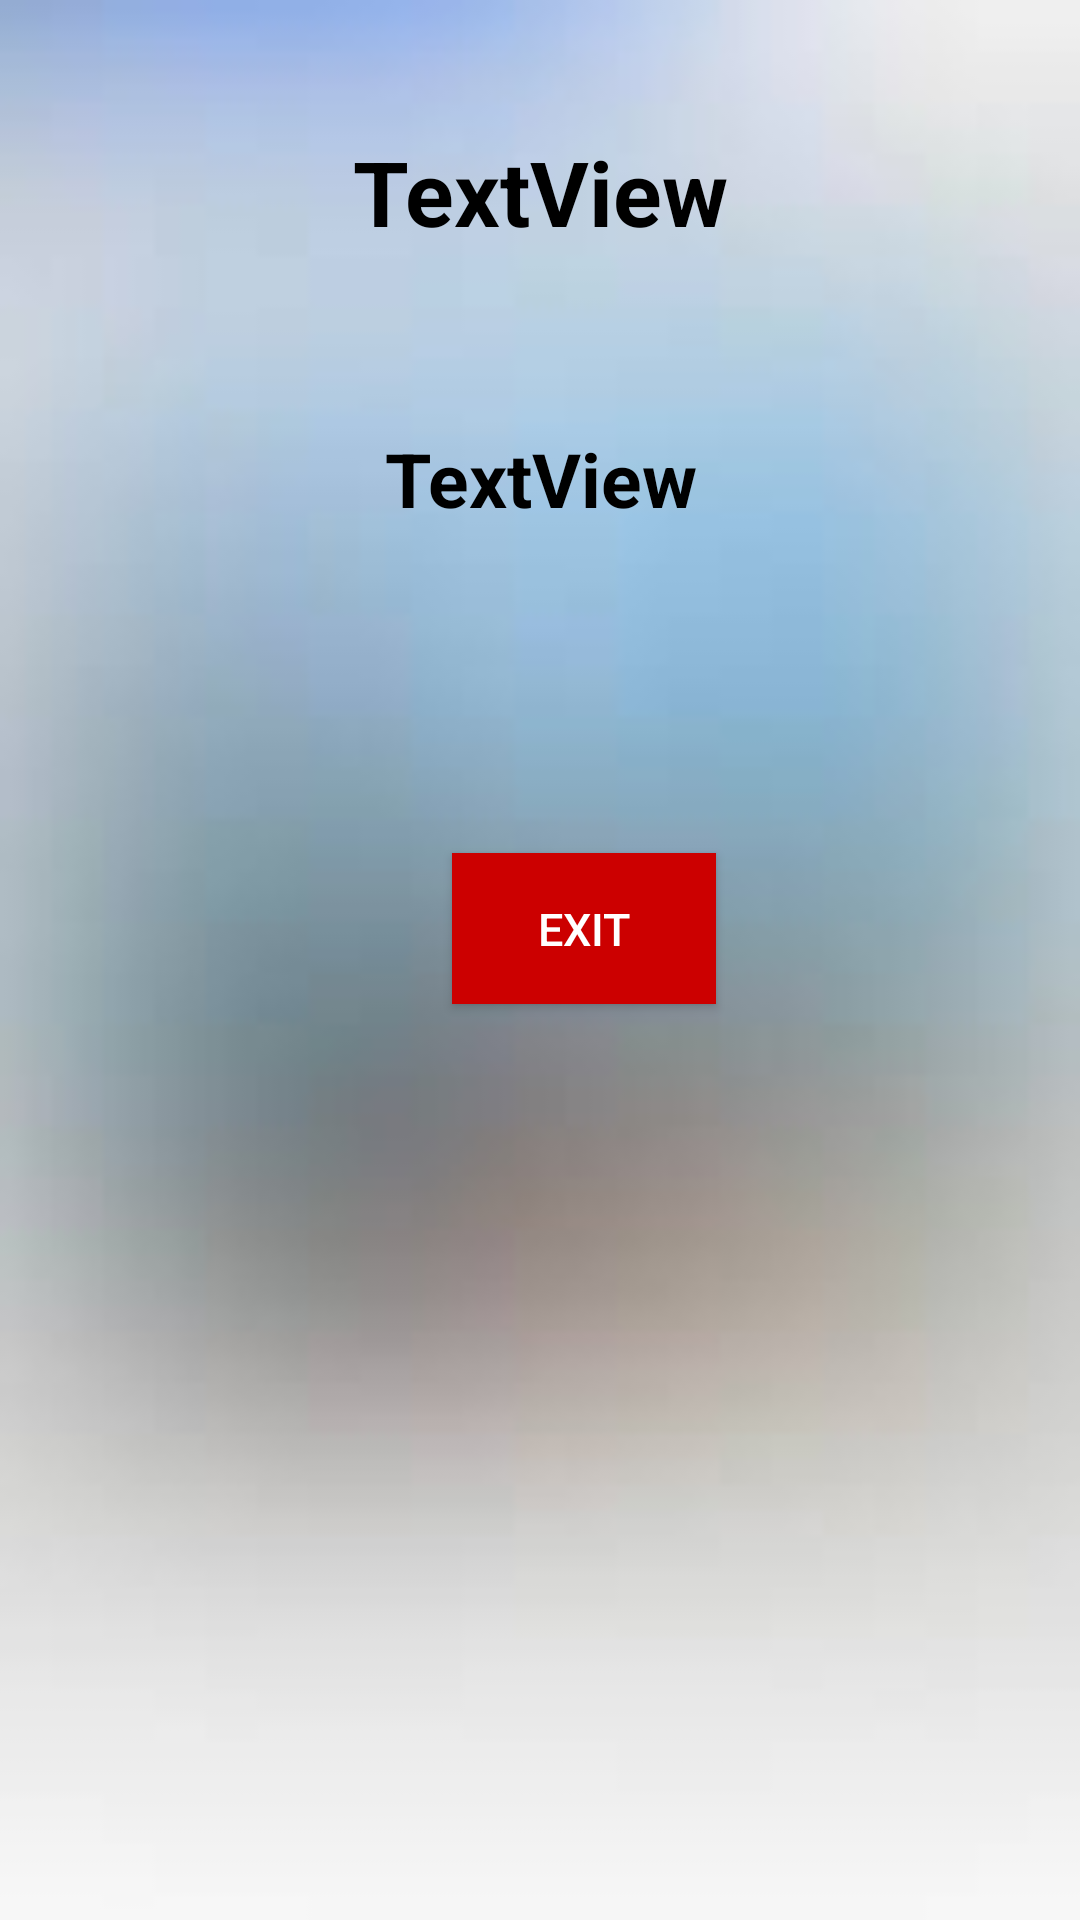

The Android layout XML behind this screen, and the referenced resources:
<!-- AndroidManifest.xml: application theme Theme.AppCompat.NoActionBar -->
<!-- res/layout/activity_slot.xml -->
<?xml version="1.0" encoding="utf-8"?>
<androidx.constraintlayout.widget.ConstraintLayout xmlns:android="http://schemas.android.com/apk/res/android"
    xmlns:app="http://schemas.android.com/apk/res-auto"
    xmlns:tools="http://schemas.android.com/tools"
    android:layout_width="match_parent"
    android:layout_height="match_parent"
    android:background="@drawable/a3"
    tools:context=".slotActivity">

    <TextView
        android:id="@+id/textView4"
        android:layout_width="wrap_content"
        android:layout_height="wrap_content"
        android:text="TextView"
        android:textSize="30sp"
        android:textAlignment="center"
        android:textColor="@android:color/black"
        android:textStyle="bold"
        app:layout_constraintBottom_toBottomOf="parent"
        app:layout_constraintEnd_toEndOf="parent"
        app:layout_constraintStart_toStartOf="parent"
        app:layout_constraintTop_toTopOf="parent"
        app:layout_constraintVertical_bias="0.073" />

    <TextView
        android:id="@+id/textView5"
        android:layout_width="wrap_content"
        android:layout_height="wrap_content"
        android:text="TextView"
        android:textSize="25sp"
        android:textAlignment="center"
        android:textColor="@android:color/black"
        android:textStyle="bold"
        app:layout_constraintBottom_toBottomOf="parent"
        app:layout_constraintEnd_toEndOf="parent"
        app:layout_constraintStart_toStartOf="parent"
        app:layout_constraintTop_toBottomOf="@+id/textView4"
        app:layout_constraintVertical_bias="0.112" />

    <Button
        android:id="@+id/exit"
        android:layout_width="wrap_content"
        android:layout_height="wrap_content"
        android:text="Exit"
        android:textSize="15sp"
        android:padding="15sp"
        android:background="@android:color/holo_red_dark"
        app:layout_constraintBottom_toBottomOf="parent"
        app:layout_constraintEnd_toEndOf="parent"
        app:layout_constraintHorizontal_bias="0.554"
        app:layout_constraintStart_toStartOf="parent"
        app:layout_constraintTop_toBottomOf="@+id/textView5"
        app:layout_constraintVertical_bias="0.261" />
</androidx.constraintlayout.widget.ConstraintLayout>
<!-- resources referenced by this layout -->
<resources>
  <!-- drawable a3: jpg bitmap (drawable, 1885 bytes) -->
</resources>
